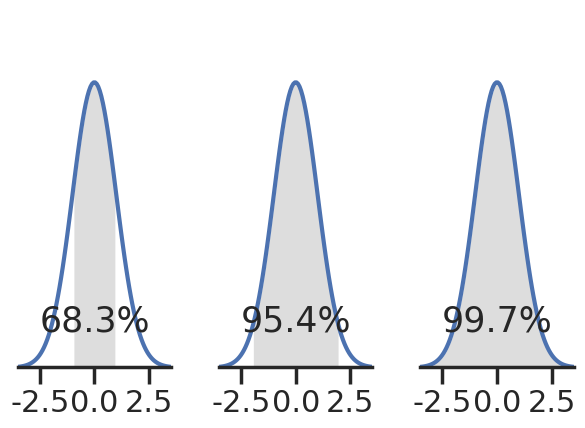

Source code (Python): (Note: this script raises an exception after producing the figure.)
'''
Graphical display of data within 1,2,3 SD.
'''

# author: Thomas Haslwanter, date: July-2014

import numpy as np
import os
import matplotlib.pyplot as plt
from scipy import stats
import seaborn as sns

nd = stats.norm()
x = np.linspace(-3.5, 3.5,100)
x1 = np.linspace(-1,1)
x2 = np.linspace(-2,2)
x3 = np.linspace(-3,3)

y = nd.pdf(x)
y1 = nd.pdf(x1)
y2 = nd.pdf(x2)
y3 = nd.pdf(x3)

sns.set(context='poster')
sns.set_style('ticks')
fig, axs = plt.subplots(1,3, sharey=True)

def show_SD(axis, xi, yi, text):
    '''Show the area covered by 1/2/3 SDs'''
    
    fc = '#DDDDDD'
    axis.plot(x,y)
    axis.fill_between(xi, yi, facecolor=fc)
    
    axis.text(0, 0.05, text, horizontalalignment='center', fontsize=25)
    axis.set_xlim([-3.5, 3.5])
    axis.set_ylim([-0.0, 0.5])
    sns.despine(ax=axis, left=True)
    axis.set_yticks([])

show_SD(axs[0], x1, y1, '68.3%')    
show_SD(axs[1], x2, y2, '95.4%')    
show_SD(axs[2], x3, y3, '99.7%')    

plt.tight_layout()
outDir = r'C:\Users\<user>\Documents\Teaching\Master_FH\Stats\Images'
outFile = os.path.join(outDir, 'area_SDs.png')
plt.savefig(outFile, dpi=200)
print('Figure saved to {0}'.format(outFile))
plt.show()
